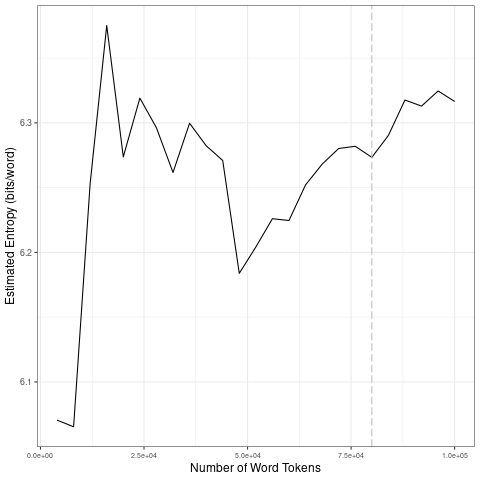

The table this chart was drawn from, first rows:
file, entropy.Corpus.Size, entropy.Entropy, sd.Corpus.Size, sd.SD
data/2021_by_fr/2021-11-29_tokens_1-gram…, 4000, 6.07, 20000, 0.1356
data/2021_by_fr/2021-11-29_tokens_1-gram…, 8000, 6.065, 40000, 0.02135
data/2021_by_fr/2021-11-29_tokens_1-gram…, 12000, 6.253, 60000, 0.03239
data/2021_by_fr/2021-11-29_tokens_1-gram…, 16000, 6.375, 80000, 0.01201
data/2021_by_fr/2021-11-29_tokens_1-gram…, 20000, 6.274, 1e+05, 0.01307
data/2021_by_fr/2021-11-29_tokens_1-gram…, 24000, 6.319, 20000, 0.1356
data/2021_by_fr/2021-11-29_tokens_1-gram…, 28000, 6.296, 40000, 0.02135
data/2021_by_fr/2021-11-29_tokens_1-gram…, 32000, 6.262, 60000, 0.03239
data/2021_by_fr/2021-11-29_tokens_1-gram…, 36000, 6.3, 80000, 0.01201
data/2021_by_fr/2021-11-29_tokens_1-gram…, 40000, 6.282, 1e+05, 0.01307
data/2021_by_fr/2021-11-29_tokens_1-gram…, 44000, 6.271, 20000, 0.1356
data/2021_by_fr/2021-11-29_tokens_1-gram…, 48000, 6.184, 40000, 0.02135
data/2021_by_fr/2021-11-29_tokens_1-gram…, 52000, 6.204, 60000, 0.03239
data/2021_by_fr/2021-11-29_tokens_1-gram…, 56000, 6.226, 80000, 0.01201
data/2021_by_fr/2021-11-29_tokens_1-gram…, 60000, 6.225, 1e+05, 0.01307
data/2021_by_fr/2021-11-29_tokens_1-gram…, 64000, 6.252, 20000, 0.1356
data/2021_by_fr/2021-11-29_tokens_1-gram…, 68000, 6.268, 40000, 0.02135
data/2021_by_fr/2021-11-29_tokens_1-gram…, 72000, 6.28, 60000, 0.03239
data/2021_by_fr/2021-11-29_tokens_1-gram…, 76000, 6.282, 80000, 0.01201
data/2021_by_fr/2021-11-29_tokens_1-gram…, 80000, 6.273, 1e+05, 0.01307
data/2021_by_fr/2021-11-29_tokens_1-gram…, 84000, 6.29, 20000, 0.1356
data/2021_by_fr/2021-11-29_tokens_1-gram…, 88000, 6.318, 40000, 0.02135
data/2021_by_fr/2021-11-29_tokens_1-gram…, 92000, 6.313, 60000, 0.03239
data/2021_by_fr/2021-11-29_tokens_1-gram…, 96000, 6.325, 80000, 0.01201
data/2021_by_fr/2021-11-29_tokens_1-gram…, 1e+05, 6.317, 1e+05, 0.01307
